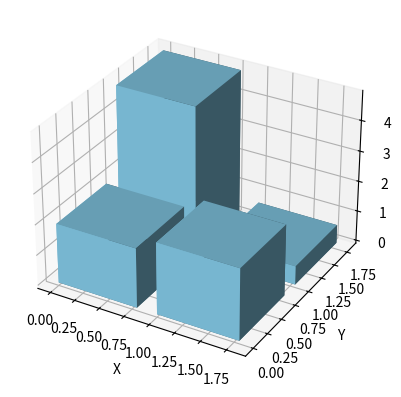

This figure's Python source:
import numpy as np
import matplotlib.pyplot as plt
from mpl_toolkits.mplot3d import Axes3D

fig = plt.figure()
ax = fig.add_subplot(111, projection='3d')

_x = np.arange(2)
_y = np.arange(2)
_xx, _yy = np.meshgrid(_x, _y)
x, y = _xx.ravel(), _yy.ravel()
z = np.zeros_like(x)

dx = dy = 0.8
dz = np.random.rand(len(z)) * 5  # 높이
print(dz)

ax.bar3d(x, y, z, dx, dy, dz, color='skyblue', shade=True)

ax.set_xlabel('X')
ax.set_ylabel('Y')
ax.set_zlabel('Z')

plt.show()
